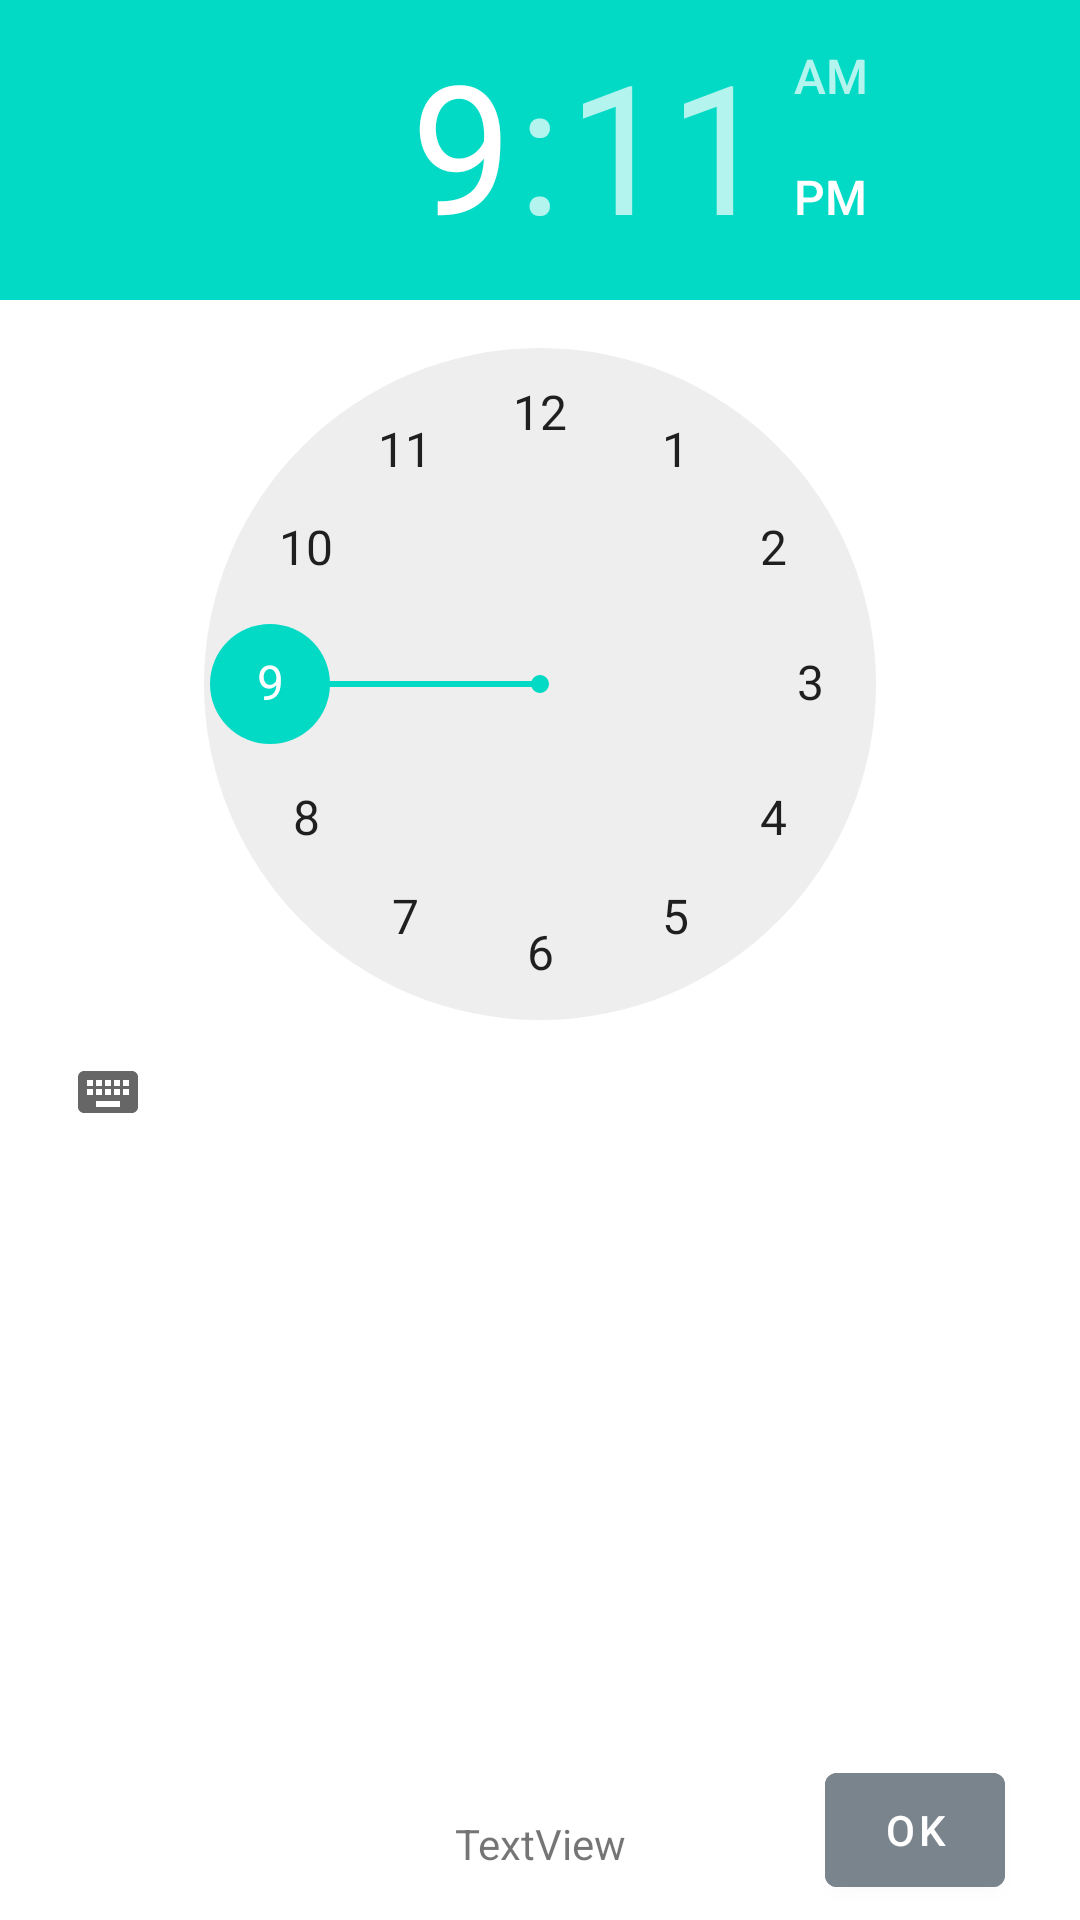

Layout XML and referenced resources for this Android screen:
<!-- AndroidManifest.xml: application theme Theme.MyHa -->
<!-- res/layout/dialog_timer_picker.xml -->
<?xml version="1.0" encoding="utf-8"?>
<androidx.constraintlayout.widget.ConstraintLayout xmlns:android="http://schemas.android.com/apk/res/android"
    xmlns:tools="http://schemas.android.com/tools"
    android:layout_width="wrap_content"
    android:layout_height="wrap_content"
    xmlns:app="http://schemas.android.com/apk/res-auto"
    tools:context=".createhabits.TimePickerDialog">

    <TimePicker
        android:id="@+id/timePicker"
        android:layout_width="wrap_content"
        android:layout_height="wrap_content"
        android:layout_weight="2"
        app:layout_constraintStart_toStartOf="parent"
        app:layout_constraintTop_toTopOf="parent"/>








    <com.google.android.material.button.MaterialButton
        android:id="@+id/saveTimeBtn"
        android:layout_width="60dp"
        android:layout_height="50dp"
        android:text="Ok"
        android:layout_marginEnd="25dp"
        android:layout_marginBottom="5dp"
        android:backgroundTint="@color/slate_grey"
        app:layout_constraintBottom_toBottomOf="parent"
        app:layout_constraintEnd_toEndOf="parent"/>

    <TextView
        android:id="@+id/textView"
        android:layout_width="wrap_content"
        android:layout_height="wrap_content"
        android:layout_marginBottom="16dp"
        android:text="TextView"
        app:layout_constraintBottom_toBottomOf="parent"
        app:layout_constraintEnd_toEndOf="parent"
        app:layout_constraintStart_toStartOf="parent" />

</androidx.constraintlayout.widget.ConstraintLayout>
<!-- resources referenced by this layout -->
<resources>
  <color name="slate_grey">#7A848D</color>
  <style name="Theme.MyHa" parent="Theme.MaterialComponents.DayNight.DarkActionBar">
          
          <item name="colorPrimary">@color/purple_500</item>
          <item name="colorPrimaryVariant">@color/purple_700</item>
          <item name="colorOnPrimary">@color/white</item>
          
          <item name="colorSecondary">@color/teal_200</item>
          <item name="colorSecondaryVariant">@color/teal_700</item>
          <item name="colorOnSecondary">@color/black</item>
          
          <item name="android:statusBarColor">?attr/colorPrimaryVariant</item>
          
      </style>
  <color name="purple_500">#FF6200EE</color>
  <color name="purple_700">#FF3700B3</color>
  <color name="white">#FFFFFFFF</color>
  <color name="teal_200">#FF03DAC5</color>
  <color name="teal_700">#FF018786</color>
  <color name="black">#FF000000</color>
</resources>
